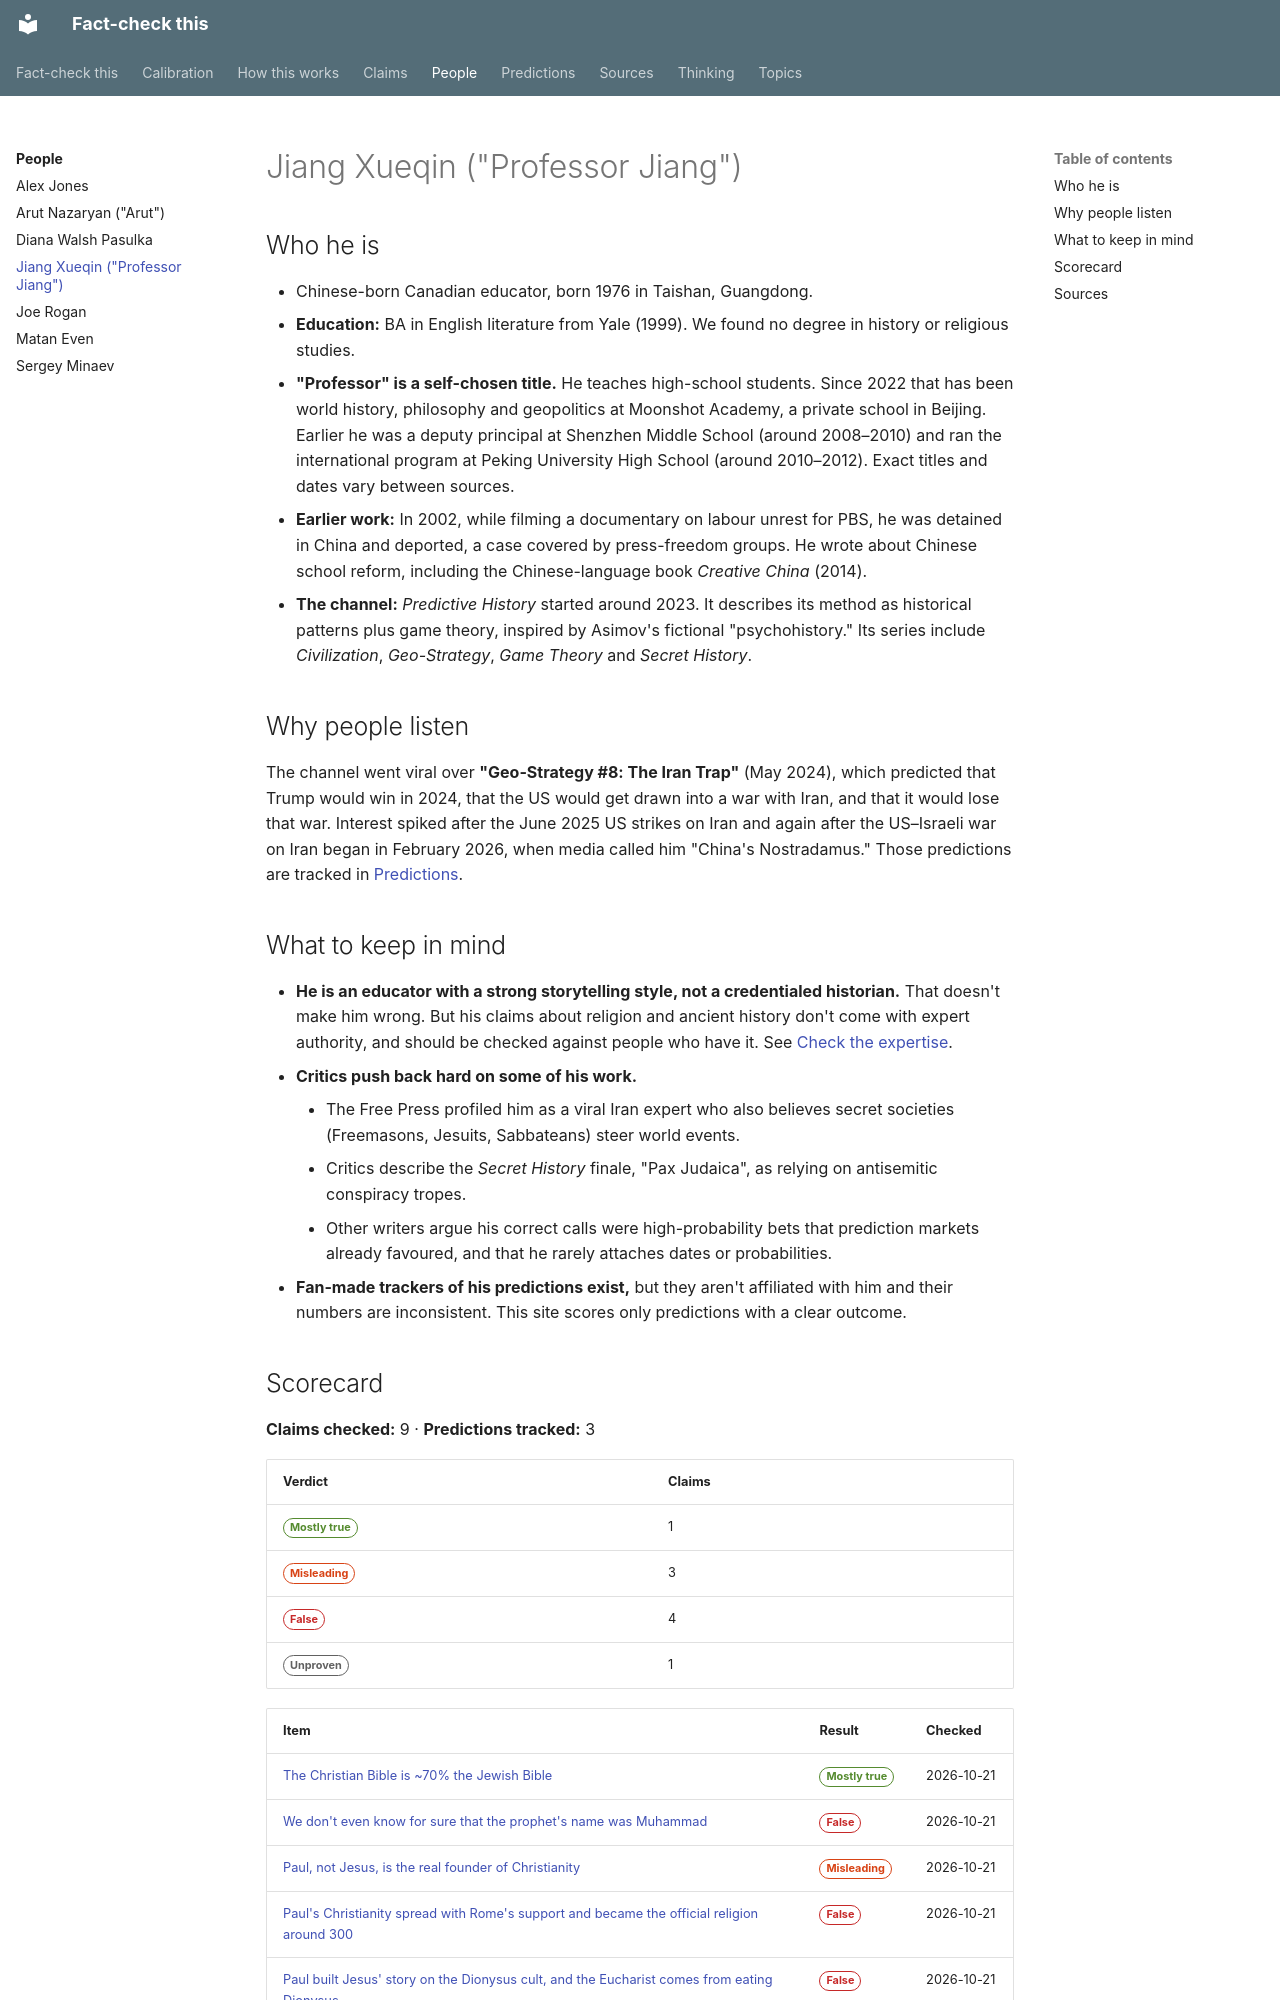

repository: makualiyev/fact-check-this · page: people/jiang-xueqin/index.html · generator: mkdocs

---
type: person
title: Jiang Xueqin ("Professor Jiang")
summary: Canadian educator in Beijing behind the Predictive History YouTube channel. Not a university professor; his degree is in English literature.
---

# Jiang Xueqin ("Professor Jiang")

## Who he is

- Chinese-born Canadian educator, born 1976 in Taishan, Guangdong.
- **Education:** BA in English literature from Yale (1999). We found no degree in history or religious studies.
- **"Professor" is a self-chosen title.** He teaches high-school students. Since 2022 that has been world history, philosophy and geopolitics at Moonshot Academy, a private school in Beijing. Earlier he was a deputy principal at Shenzhen Middle School (around 2008–2010) and ran the international program at Peking University High School (around 2010–2012). Exact titles and dates vary between sources.
- **Earlier work:** In 2002, while filming a documentary on labour unrest for PBS, he was detained in China and deported, a case covered by press-freedom groups. He wrote about Chinese school reform, including the Chinese-language book *Creative China* (2014).
- **The channel:** *Predictive History* started around 2023. It describes its method as historical patterns plus game theory, inspired by Asimov's fictional "psychohistory." Its series include *Civilization*, *Geo-Strategy*, *Game Theory* and *Secret History*.

## Why people listen

The channel went viral over **"Geo-Strategy #8: The Iran Trap"** (May 2024),
which predicted that Trump would win in 2024, that the US would get drawn
into a war with Iran, and that it would lose that war. Interest spiked
after the June 2025 US strikes on Iran and again after the US–Israeli war
on Iran began in February 2026, when media called him "China's
Nostradamus." Those predictions are tracked in [Predictions](../predictions/index.md).

## What to keep in mind

- **He is an educator with a strong storytelling style, not a credentialed historian.** That doesn't make him wrong. But his claims about religion and ancient history don't come with expert authority, and should be checked against people who have it. See [Check the expertise](../thinking/check-the-expertise.md).
- **Critics push back hard on some of his work.**
    - The Free Press profiled him as a viral Iran expert who also believes secret societies (Freemasons, Jesuits, Sabbateans) steer world events.
    - Critics describe the *Secret History* finale, "Pax Judaica", as relying on antisemitic conspiracy tropes.
    - Other writers argue his correct calls were high-probability bets that prediction markets already favoured, and that he rarely attaches dates or probabilities.
- **Fan-made trackers of his predictions exist,** but they aren't affiliated with him and their numbers are inconsistent. This site scores only predictions with a clear outcome.
